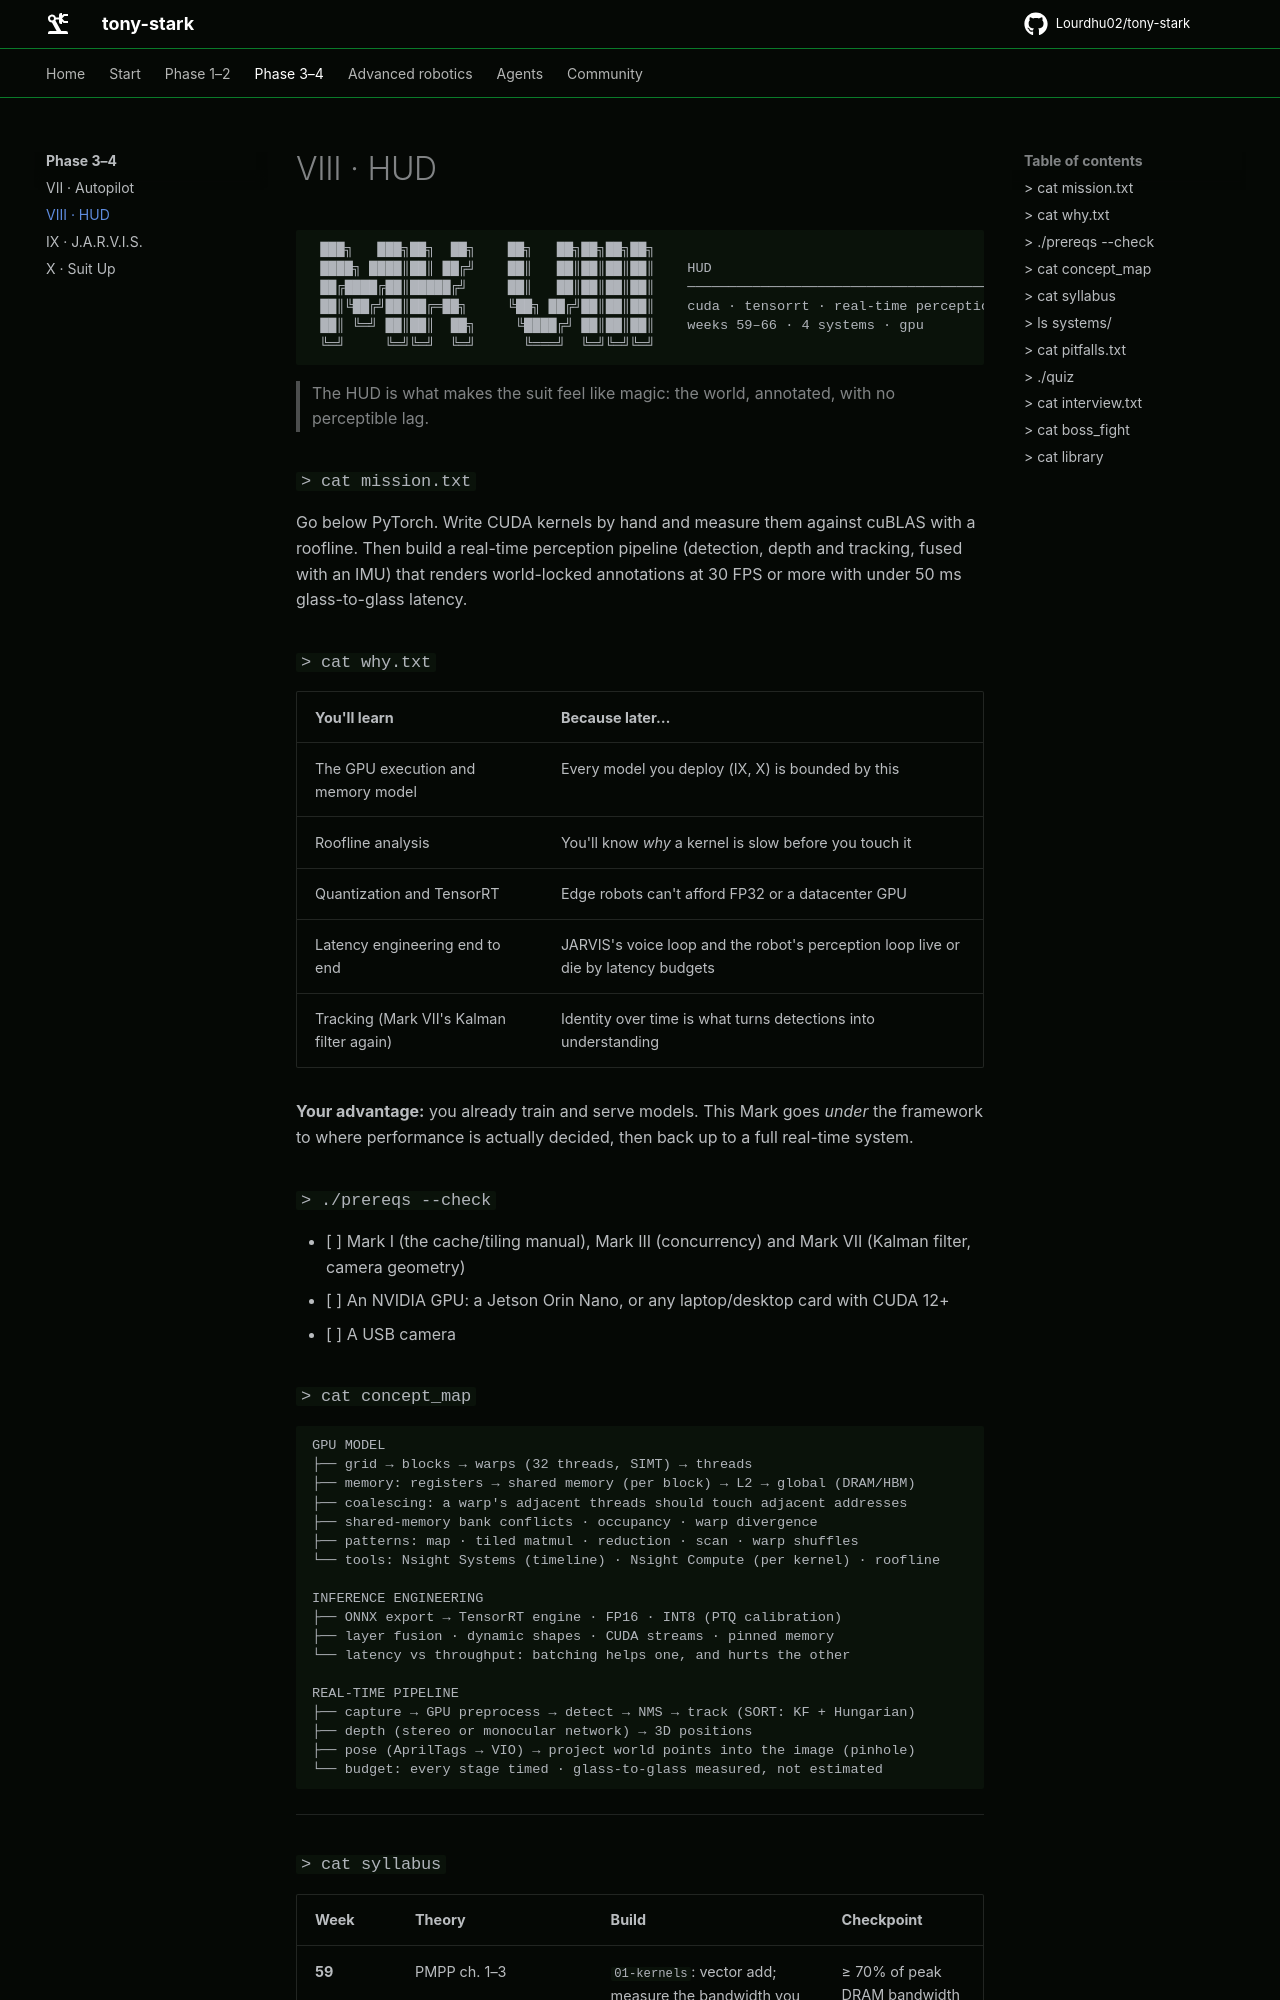

repository: Lourdhu02/tony-stark · page: marks/mark-08-hud/index.html · generator: mkdocs

```text
 ███╗   ███╗██╗  ██╗    ██╗   ██╗██╗██╗██╗
 ████╗ ████║██║ ██╔╝    ██║   ██║██║██║██║    HUD
 ██╔████╔██║█████╔╝     ██║   ██║██║██║██║    ─────────────────────────────────────
 ██║╚██╔╝██║██╔═██╗     ╚██╗ ██╔╝██║██║██║    cuda · tensorrt · real-time perception · ar
 ██║ ╚═╝ ██║██║  ██╗     ╚████╔╝ ██║██║██║    weeks 59–66 · 4 systems · gpu
 ╚═╝     ╚═╝╚═╝  ╚═╝      ╚═══╝  ╚═╝╚═╝╚═╝
```

> The HUD is what makes the suit feel like magic: the world, annotated, with no perceptible lag.

### `> cat mission.txt`

Go below PyTorch. Write CUDA kernels by hand and measure them against cuBLAS with a roofline. Then build a real-time perception pipeline (detection, depth and tracking, fused with an IMU) that renders world-locked annotations at 30 FPS or more with under 50 ms glass-to-glass latency.

### `> cat why.txt`

| You'll learn | Because later… |
|---|---|
| The GPU execution and memory model | Every model you deploy (IX, X) is bounded by this |
| Roofline analysis | You'll know *why* a kernel is slow before you touch it |
| Quantization and TensorRT | Edge robots can't afford FP32 or a datacenter GPU |
| Latency engineering end to end | JARVIS's voice loop and the robot's perception loop live or die by latency budgets |
| Tracking (Mark VII's Kalman filter again) | Identity over time is what turns detections into understanding |

**Your advantage:** you already train and serve models. This Mark goes *under* the framework to where performance is actually decided, then back up to a full real-time system.

### `> ./prereqs --check`

- [ ] Mark I (the cache/tiling manual), Mark III (concurrency) and Mark VII (Kalman filter, camera geometry)
- [ ] An NVIDIA GPU: a Jetson Orin Nano, or any laptop/desktop card with CUDA 12+
- [ ] A USB camera

### `> cat concept_map`

```text
GPU MODEL
├── grid → blocks → warps (32 threads, SIMT) → threads
├── memory: registers → shared memory (per block) → L2 → global (DRAM/HBM)
├── coalescing: a warp's adjacent threads should touch adjacent addresses
├── shared-memory bank conflicts · occupancy · warp divergence
├── patterns: map · tiled matmul · reduction · scan · warp shuffles
└── tools: Nsight Systems (timeline) · Nsight Compute (per kernel) · roofline

INFERENCE ENGINEERING
├── ONNX export → TensorRT engine · FP16 · INT8 (PTQ calibration)
├── layer fusion · dynamic shapes · CUDA streams · pinned memory
└── latency vs throughput: batching helps one, and hurts the other

REAL-TIME PIPELINE
├── capture → GPU preprocess → detect → NMS → track (SORT: KF + Hungarian)
├── depth (stereo or monocular network) → 3D positions
├── pose (AprilTags → VIO) → project world points into the image (pinhole)
└── budget: every stage timed · glass-to-glass measured, not estimated
```

---
